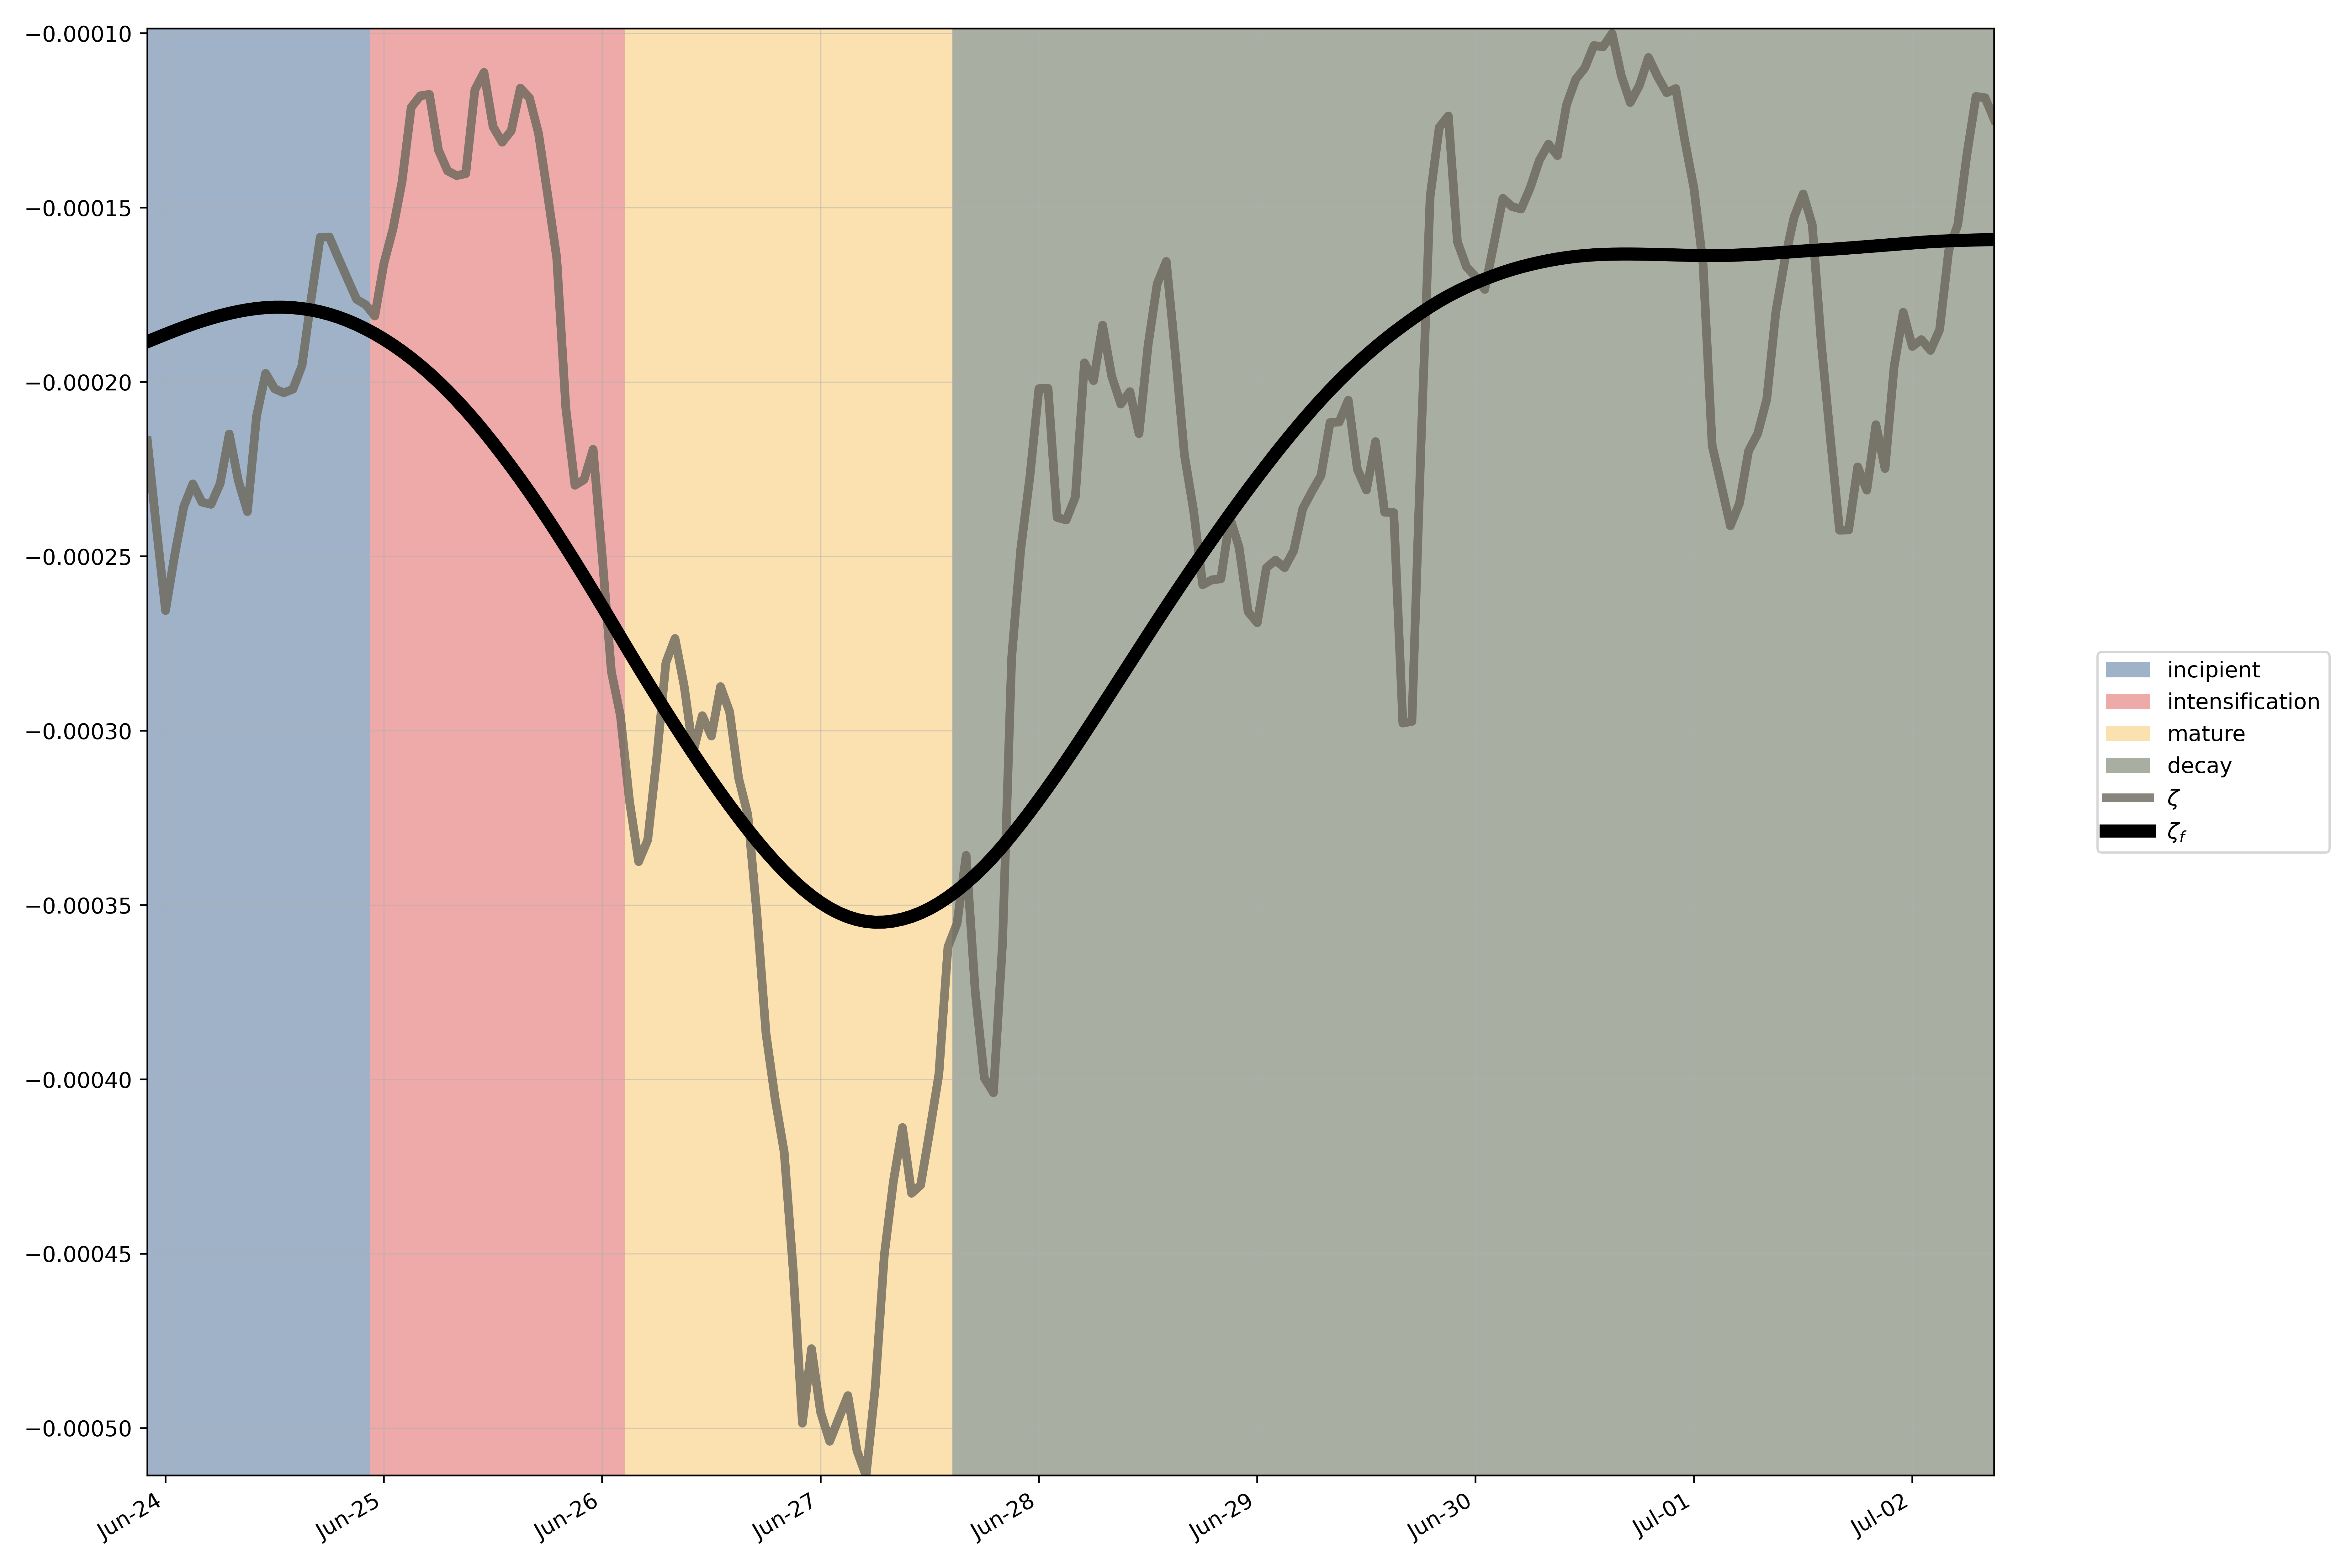

Source data for this figure (header and first rows):
, start, end
incipient, 1984-06-23 16:00:00, 1984-06-25 04:00:00
intensification, 1984-06-24 17:00:00, 1984-06-26 08:00:00
mature, 1984-06-25 21:00:00, 1984-06-27 20:00:00
decay, 1984-06-27 09:00:00, 1984-07-02 15:00:00
